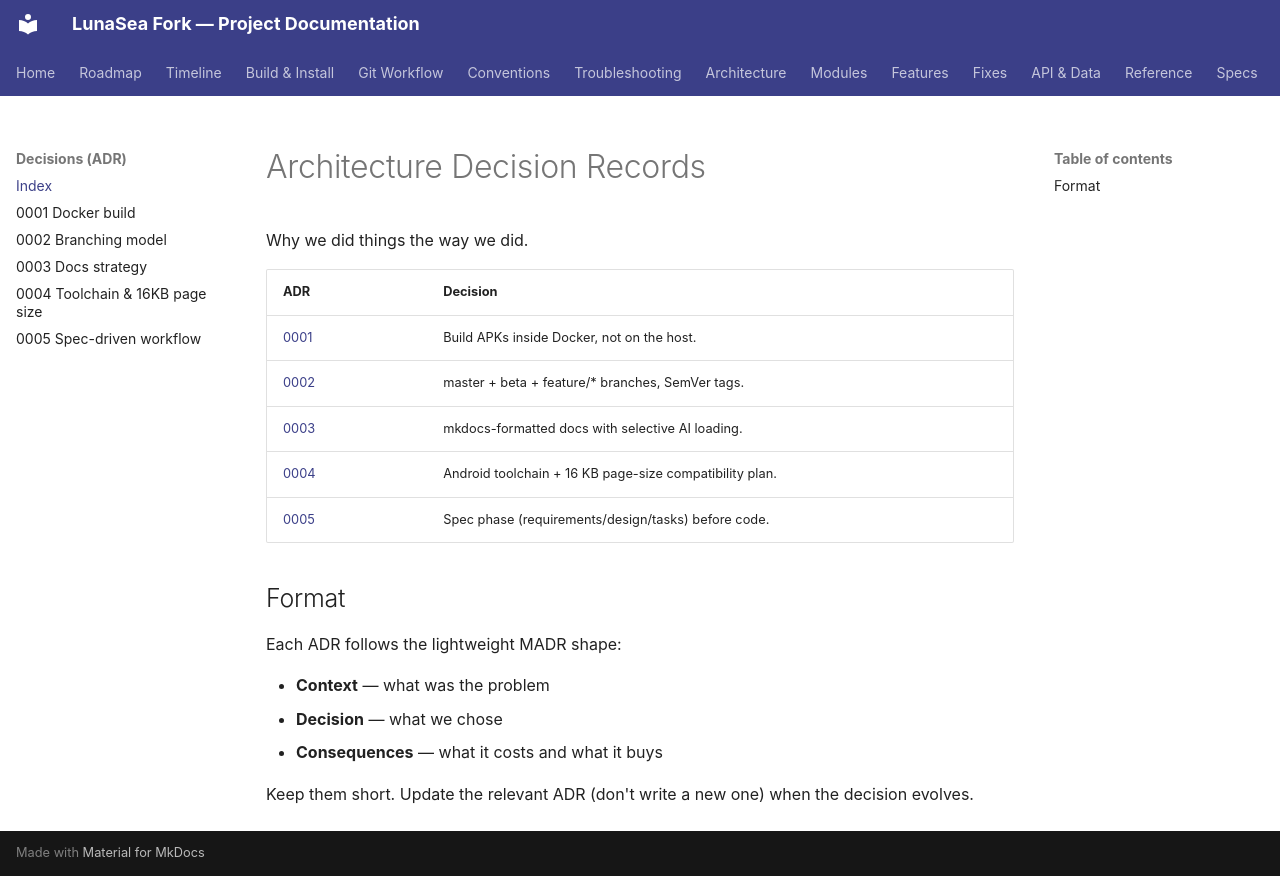

repository: carcheky/dashboarrcheky · page: adr/index.html · generator: mkdocs

# Architecture Decision Records

Why we did things the way we did.

| ADR                                              | Decision                                                |
|--------------------------------------------------|---------------------------------------------------------|
| [0001](0001-docker-build.md)                     | Build APKs inside Docker, not on the host.              |
| [0002](0002-branching-model.md)                  | master + beta + feature/* branches, SemVer tags.        |
| [0003](0003-docs-strategy.md)                    | mkdocs-formatted docs with selective AI loading.        |
| [0004](0004-toolchain-and-16kb-page-size.md)      | Android toolchain + 16 KB page-size compatibility plan. |
| [0005](0005-spec-driven-workflow.md)              | Spec phase (requirements/design/tasks) before code.     |

## Format

Each ADR follows the lightweight MADR shape:

- **Context** — what was the problem
- **Decision** — what we chose
- **Consequences** — what it costs and what it buys

Keep them short. Update the relevant ADR (don't write a new one) when the
decision evolves.
